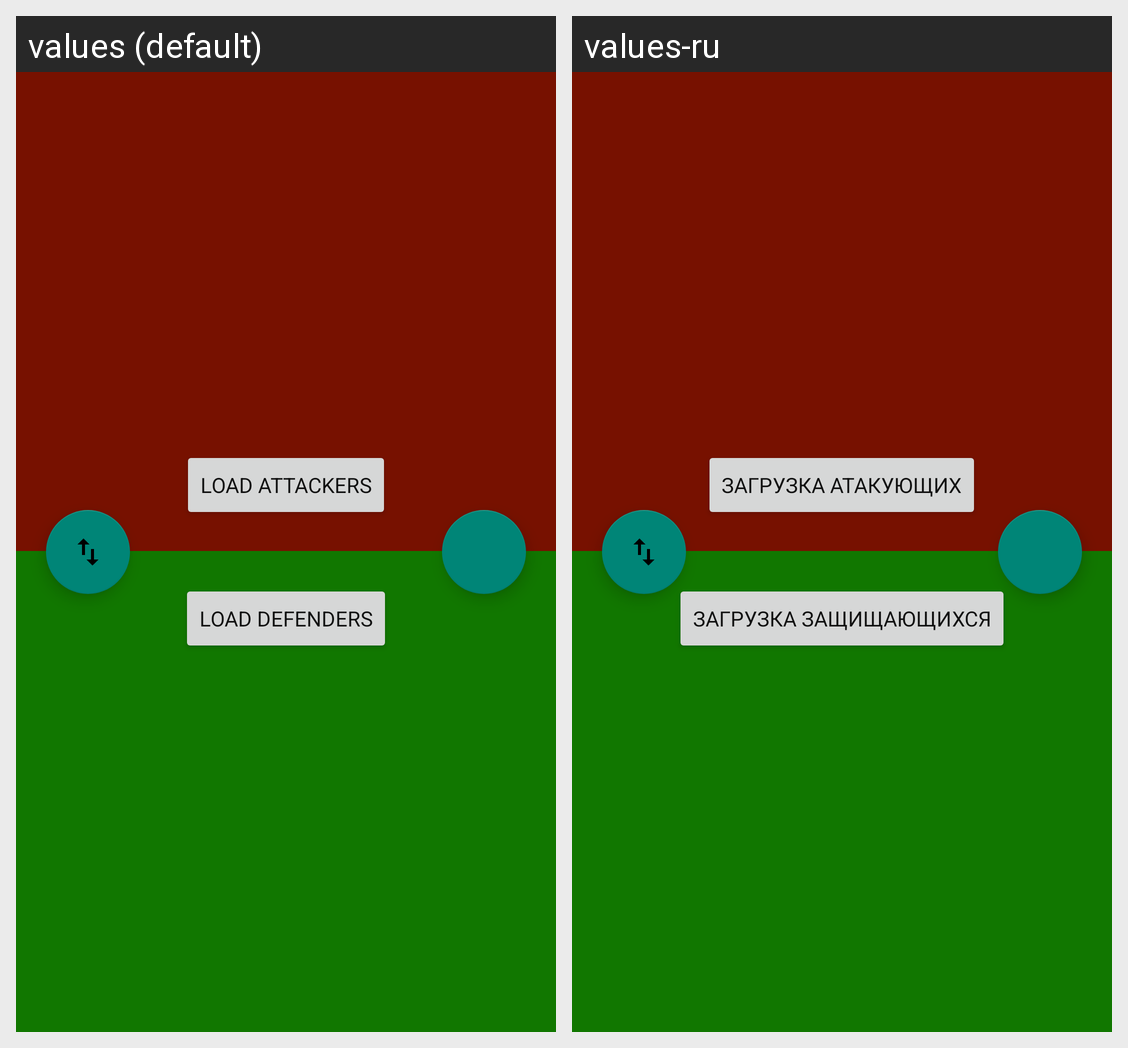

The Android screen above is rendered under two locales of the same app. Produce the string resources it draws, with the default and per-locale values.
Android screen res/layout/fragment_add_edit_fight.xml rendered under 2 locales, left to right: values (default), values-ru. Device: Nexus 5 (rendered at 1080×1920; each locale shown at half size, 540×960, under a caption strip naming it); theme AppTheme.
Strings drawn on this screen, with the default value and each locale's value (text and hints the layout hard-codes, and strings that could not be matched under every locale, appear in the picture but are not listed):

load_attackers
  values: Load attackers
  values-ru: Загрузка атакующих

load_defenders
  values: Load defenders
  values-ru: Загрузка защищающихся
